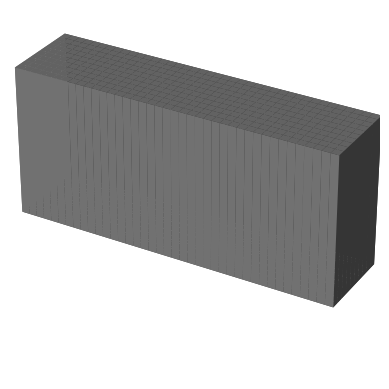

Reproduce this figure in Python.
# -----------------------------------------------------------------------------
# KMCLib version 2.0-a1
# Distributed under the GPLv3 license
# Copyright (C)  2012-2016  Mikael Leetmaa
# Developed by Mikael Leetmaa <leetmaa@kth.se>
#
# This program is distributed in the hope that it will be useful
# but WITHOUT ANY WARRANTY; without even the implied warranty of
# MERCHANTABILITY or FITNESS FOR A PARTICULAR PURPOSE.  See the
# LICENSE and README files, and the source code, for details.
#
# You should have received a copy of the GNU General Public License version 3
# (GPLv3) along with this program. If not, see <http://www.gnu.org/licenses/>.
# -----------------------------------------------------------------------------

# from KMCLib import *

# # -----------------------------------------------------------------------------
# # Unit cell

# cell_vectors = [[   1.000000e+00,   0.000000e+00,   0.000000e+00],
#                 [   0.000000e+00,   1.000000e+00,   0.000000e+00],
#                 [   0.000000e+00,   0.000000e+00,   1.000000e+00]]

# basis_points = [[   0.000000e+00,   0.000000e+00,   0.000000e+00]]

# unit_cell = KMCUnitCell(
#     cell_vectors=cell_vectors,
#     basis_points=basis_points)

# # -----------------------------------------------------------------------------
# # Lattice

# lattice = KMCLattice(
#     unit_cell=unit_cell,
#     repetitions=(40,10,10),
#     periodic=(True, True, False))

# -----------------------------------------------------------------------------
# Configuration

types = ['A_Si','V','V','V','V','V','V','V','V','V','A_Si',
         'V','V','V','V','V','V','V','V','V','A_Si','V','V',
         'V','V','V','V','V','V','V','A_Si','V','V','V','V',
         'V','V','V','V','V','A_Si','V','V','V','V','V','V',
         'V','V','V','A_Si','V','V','V','V','V','V','V','V',
         'V','A_Si','V','V','V','V','V','V','V','V','V','A_Si',
         'V','V','V','V','V','V','V','V','V','A_Si','V','V',
         'V','V','V','V','V','V','V','A_Si','V','V','V','V',
         'V','V','V','V','V','A_Si','V','V','V','V','V','V',
         'V','V','V','A_Si','V','V','V','V','V','V','V','V',
         'V','A_Si','V','V','V','V','V','V','V','V','V','A_Si',
         'V','V','V','V','V','V','V','V','V','A_Si','V','V',
         'V','V','V','V','V','V','V','A_Si','V','V','V','V',
         'V','V','V','V','V','A_Si','V','V','V','V','V','V',
         'V','V','V','A_Si','V','V','V','V','V','V','V','V',
         'V','A_Si','V','V','V','V','V','V','V','V','V','A_Si',
         'V','V','V','V','V','V','V','V','V','A_Si','V','V',
         'V','V','V','V','V','V','V','A_Si','V','V','V','V',
         'V','V','V','V','V','A_Si','V','V','V','V','V','V',
         'V','V','V','A_Si','V','V','V','V','V','V','V','V',
         'V','A_Si','V','V','V','V','V','V','V','V','V','A_Si',
         'V','V','V','V','V','V','V','V','V','A_Si','V','V',
         'V','V','V','V','V','V','V','A_Si','V','V','V','V',
         'V','V','V','V','V','A_Si','V','V','V','V','V','V',
         'V','V','V','A_Si','V','V','V','V','V','V','V','V',
         'V','A_Si','V','V','V','V','V','V','V','V','V','A_Si',
         'V','V','V','V','V','V','V','V','V','A_Si','V','V',
         'V','V','V','V','V','V','V','A_Si','V','V','V','V',
         'V','V','V','V','V','A_Si','V','V','V','V','V','V',
         'V','V','V','A_Si','V','V','V','V','V','V','V','V',
         'V','A_Si','V','V','V','V','V','V','V','V','V','A_Si',
         'V','V','V','V','V','V','V','V','V','A_Si','V','V',
         'V','V','V','V','V','V','V','A_Si','V','V','V','V',
         'V','V','V','V','V','A_Si','V','V','V','V','V','V',
         'V','V','V','A_Si','V','V','V','V','V','V','V','V',
         'V','A_Si','V','V','V','V','V','V','V','V','V','A_Si',
         'V','V','V','V','V','V','V','V','V','A_Si','V','V',
         'V','V','V','V','V','V','V','A_Si','V','V','V','V',
         'V','V','V','V','V','A_Si','V','V','V','V','V','V',
         'V','V','V','A_Si','V','V','V','V','V','V','V','V',
         'V','A_Si','V','V','V','V','V','V','V','V','V','A_Si',
         'V','V','V','V','V','V','V','V','V','A_Si','V','V',
         'V','V','V','V','V','V','V','A_Si','V','V','V','V',
         'V','V','V','V','V','A_Si','V','V','V','V','V','V',
         'V','V','V','A_Si','V','V','V','V','V','V','V','V',
         'V','A_Si','V','V','V','V','V','V','V','V','V','A_Si',
         'V','V','V','V','V','V','V','V','V','A_Si','V','V',
         'V','V','V','V','V','V','V','A_Si','V','V','V','V',
         'V','V','V','V','V','A_Si','V','V','V','V','V','V',
         'V','V','V','A_Si','V','V','V','V','V','V','V','V',
         'V','A_Si','V','V','V','V','V','V','V','V','V','A_Si',
         'V','V','V','V','V','V','V','V','V','A_Si','V','V',
         'V','V','V','V','V','V','V','A_Si','V','V','V','V',
         'V','V','V','V','V','A_Si','V','V','V','V','V','V',
         'V','V','V','A_Si','V','V','V','V','V','V','V','V',
         'V','A_Si','V','V','V','V','V','V','V','V','V','A_Si',
         'V','V','V','V','V','V','V','V','V','A_Si','V','V',
         'V','V','V','V','V','V','V','A_Si','V','V','V','V',
         'V','V','V','V','V','A_Si','V','V','V','V','V','V',
         'V','V','V','A_Si','V','V','V','V','V','V','V','V',
         'V','A_Si','V','V','V','V','V','V','V','V','V','A_Si',
         'V','V','V','V','V','V','V','V','V','A_Si','V','V',
         'V','V','V','V','V','V','V','A_Si','V','V','V','V',
         'V','V','V','V','V','A_Si','V','V','V','V','V','V',
         'V','V','V','A_Si','V','V','V','V','V','V','V','V',
         'V','A_Si','V','V','V','V','V','V','V','V','V','A_Si',
         'V','V','V','V','V','V','V','V','V','A_Si','V','V',
         'V','V','V','V','V','V','V','A_Si','V','V','V','V',
         'V','V','V','V','V','A_Si','V','V','V','V','V','V',
         'V','V','V','A_Si','V','V','V','V','V','V','V','V',
         'V','A_Si','V','V','V','V','V','V','V','V','V','A_Si',
         'V','V','V','V','V','V','V','V','V','A_Si','V','V',
         'V','V','V','V','V','V','V','A_Si','V','V','V','V',
         'V','V','V','V','V','A_Si','V','V','V','V','V','V',
         'V','V','V','A_Si','V','V','V','V','V','V','V','V',
         'V','A_Si','V','V','V','V','V','V','V','V','V','A_Si',
         'V','V','V','V','V','V','V','V','V','A_Si','V','V',
         'V','V','V','V','V','V','V','A_Si','V','V','V','V',
         'V','V','V','V','V','A_Si','V','V','V','V','V','V',
         'V','V','V','A_Si','V','V','V','V','V','V','V','V',
         'V','A_Si','V','V','V','V','V','V','V','V','V','A_Si',
         'V','V','V','V','V','V','V','V','V','A_Si','V','V',
         'V','V','V','V','V','V','V','A_Si','V','V','V','V',
         'V','V','V','V','V','B_Si','V','V','V','V','V','V',
         'V','V','V','B_Si','V','V','V','V','V','V','V','V',
         'V','B_Si','V','V','V','V','V','V','V','V','V','B_Si',
         'V','V','V','V','V','V','V','V','V','B_Si','V','V',
         'V','V','V','V','V','V','V','B_Si','V','V','V','V',
         'V','V','V','V','V','B_Si','V','V','V','V','V','V',
         'V','V','V','B_Si','V','V','V','V','V','V','V','V',
         'V','B_Si','V','V','V','V','V','V','V','V','V','B_Si',
         'V','V','V','V','V','V','V','V','V','B_Si','V','V',
         'V','V','V','V','V','V','V','B_Si','V','V','V','V',
         'V','V','V','V','V','B_Si','V','V','V','V','V','V',
         'V','V','V','B_Si','V','V','V','V','V','V','V','V',
         'V','B_Si','V','V','V','V','V','V','V','V','V','B_Si',
         'V','V','V','V','V','V','V','V','V','B_Si','V','V',
         'V','V','V','V','V','V','V','B_Si','V','V','V','V',
         'V','V','V','V','V','B_Si','V','V','V','V','V','V',
         'V','V','V','B_Si','V','V','V','V','V','V','V','V',
         'V','B_Si','V','V','V','V','V','V','V','V','V','B_Si',
         'V','V','V','V','V','V','V','V','V','B_Si','V','V',
         'V','V','V','V','V','V','V','B_Si','V','V','V','V',
         'V','V','V','V','V','B_Si','V','V','V','V','V','V',
         'V','V','V','B_Si','V','V','V','V','V','V','V','V',
         'V','B_Si','V','V','V','V','V','V','V','V','V','B_Si',
         'V','V','V','V','V','V','V','V','V','B_Si','V','V',
         'V','V','V','V','V','V','V','B_Si','V','V','V','V',
         'V','V','V','V','V','B_Si','V','V','V','V','V','V',
         'V','V','V','B_Si','V','V','V','V','V','V','V','V',
         'V','B_Si','V','V','V','V','V','V','V','V','V','B_Si',
         'V','V','V','V','V','V','V','V','V','B_Si','V','V',
         'V','V','V','V','V','V','V','B_Si','V','V','V','V',
         'V','V','V','V','V','B_Si','V','V','V','V','V','V',
         'V','V','V','B_Si','V','V','V','V','V','V','V','V',
         'V','B_Si','V','V','V','V','V','V','V','V','V','B_Si',
         'V','V','V','V','V','V','V','V','V','B_Si','V','V',
         'V','V','V','V','V','V','V','B_Si','V','V','V','V',
         'V','V','V','V','V','B_Si','V','V','V','V','V','V',
         'V','V','V','B_Si','V','V','V','V','V','V','V','V',
         'V','B_Si','V','V','V','V','V','V','V','V','V','B_Si',
         'V','V','V','V','V','V','V','V','V','B_Si','V','V',
         'V','V','V','V','V','V','V','B_Si','V','V','V','V',
         'V','V','V','V','V','B_Si','V','V','V','V','V','V',
         'V','V','V','B_Si','V','V','V','V','V','V','V','V',
         'V','B_Si','V','V','V','V','V','V','V','V','V','B_Si',
         'V','V','V','V','V','V','V','V','V','B_Si','V','V',
         'V','V','V','V','V','V','V','B_Si','V','V','V','V',
         'V','V','V','V','V','B_Si','V','V','V','V','V','V',
         'V','V','V','B_Si','V','V','V','V','V','V','V','V',
         'V','B_Si','V','V','V','V','V','V','V','V','V','B_Si',
         'V','V','V','V','V','V','V','V','V','B_Si','V','V',
         'V','V','V','V','V','V','V','B_Si','V','V','V','V',
         'V','V','V','V','V','B_Si','V','V','V','V','V','V',
         'V','V','V','B_Si','V','V','V','V','V','V','V','V',
         'V','B_Si','V','V','V','V','V','V','V','V','V','B_Si',
         'V','V','V','V','V','V','V','V','V','B_Si','V','V',
         'V','V','V','V','V','V','V','B_Si','V','V','V','V',
         'V','V','V','V','V','B_Si','V','V','V','V','V','V',
         'V','V','V','B_Si','V','V','V','V','V','V','V','V',
         'V','B_Si','V','V','V','V','V','V','V','V','V','B_Si',
         'V','V','V','V','V','V','V','V','V','B_Si','V','V',
         'V','V','V','V','V','V','V','B_Si','V','V','V','V',
         'V','V','V','V','V','B_Si','V','V','V','V','V','V',
         'V','V','V','B_Si','V','V','V','V','V','V','V','V',
         'V','B_Si','V','V','V','V','V','V','V','V','V','B_Si',
         'V','V','V','V','V','V','V','V','V','B_Si','V','V',
         'V','V','V','V','V','V','V','B_Si','V','V','V','V',
         'V','V','V','V','V','B_Si','V','V','V','V','V','V',
         'V','V','V','B_Si','V','V','V','V','V','V','V','V',
         'V','B_Si','V','V','V','V','V','V','V','V','V','B_Si',
         'V','V','V','V','V','V','V','V','V','B_Si','V','V',
         'V','V','V','V','V','V','V','B_Si','V','V','V','V',
         'V','V','V','V','V','B_Si','V','V','V','V','V','V',
         'V','V','V','B_Si','V','V','V','V','V','V','V','V',
         'V','B_Si','V','V','V','V','V','V','V','V','V','B_Si',
         'V','V','V','V','V','V','V','V','V','B_Si','V','V',
         'V','V','V','V','V','V','V','B_Si','V','V','V','V',
         'V','V','V','V','V','B_Si','V','V','V','V','V','V',
         'V','V','V','B_Si','V','V','V','V','V','V','V','V',
         'V','B_Si','V','V','V','V','V','V','V','V','V','B_Si',
         'V','V','V','V','V','V','V','V','V','B_Si','V','V',
         'V','V','V','V','V','V','V','B_Si','V','V','V','V',
         'V','V','V','V','V','B_Si','V','V','V','V','V','V',
         'V','V','V','B_Si','V','V','V','V','V','V','V','V',
         'V','B_Si','V','V','V','V','V','V','V','V','V','B_Si',
         'V','V','V','V','V','V','V','V','V','A_Si','V','V',
         'V','V','V','V','V','V','V','A_Si','V','V','V','V',
         'V','V','V','V','V','A_Si','V','V','V','V','V','V',
         'V','V','V','A_Si','V','V','V','V','V','V','V','V',
         'V','A_Si','V','V','V','V','V','V','V','V','V','A_Si',
         'V','V','V','V','V','V','V','V','V','A_Si','V','V',
         'V','V','V','V','V','V','V','A_Si','V','V','V','V',
         'V','V','V','V','V','A_Si','V','V','V','V','V','V',
         'V','V','V','A_Si','V','V','V','V','V','V','V','V',
         'V','A_Si','V','V','V','V','V','V','V','V','V','A_Si',
         'V','V','V','V','V','V','V','V','V','A_Si','V','V',
         'V','V','V','V','V','V','V','A_Si','V','V','V','V',
         'V','V','V','V','V','A_Si','V','V','V','V','V','V',
         'V','V','V','A_Si','V','V','V','V','V','V','V','V',
         'V','A_Si','V','V','V','V','V','V','V','V','V','A_Si',
         'V','V','V','V','V','V','V','V','V','A_Si','V','V',
         'V','V','V','V','V','V','V','A_Si','V','V','V','V',
         'V','V','V','V','V','A_Si','V','V','V','V','V','V',
         'V','V','V','A_Si','V','V','V','V','V','V','V','V',
         'V','A_Si','V','V','V','V','V','V','V','V','V','A_Si',
         'V','V','V','V','V','V','V','V','V','A_Si','V','V',
         'V','V','V','V','V','V','V','A_Si','V','V','V','V',
         'V','V','V','V','V','A_Si','V','V','V','V','V','V',
         'V','V','V','A_Si','V','V','V','V','V','V','V','V',
         'V','A_Si','V','V','V','V','V','V','V','V','V','A_Si',
         'V','V','V','V','V','V','V','V','V','A_Si','V','V',
         'V','V','V','V','V','V','V','A_Si','V','V','V','V',
         'V','V','V','V','V','A_Si','V','V','V','V','V','V',
         'V','V','V','A_Si','V','V','V','V','V','V','V','V',
         'V','A_Si','V','V','V','V','V','V','V','V','V','A_Si',
         'V','V','V','V','V','V','V','V','V','A_Si','V','V',
         'V','V','V','V','V','V','V','A_Si','V','V','V','V',
         'V','V','V','V','V','A_Si','V','V','V','V','V','V',
         'V','V','V','A_Si','V','V','V','V','V','V','V','V',
         'V','A_Si','V','V','V','V','V','V','V','V','V','A_Si',
         'V','V','V','V','V','V','V','V','V','A_Si','V','V',
         'V','V','V','V','V','V','V','A_Si','V','V','V','V',
         'V','V','V','V','V','A_Si','V','V','V','V','V','V',
         'V','V','V','A_Si','V','V','V','V','V','V','V','V',
         'V','A_Si','V','V','V','V','V','V','V','V','V','A_Si',
         'V','V','V','V','V','V','V','V','V','A_Si','V','V',
         'V','V','V','V','V','V','V','A_Si','V','V','V','V',
         'V','V','V','V','V','A_Si','V','V','V','V','V','V',
         'V','V','V','A_Si','V','V','V','V','V','V','V','V',
         'V','A_Si','V','V','V','V','V','V','V','V','V','A_Si',
         'V','V','V','V','V','V','V','V','V','A_Si','V','V',
         'V','V','V','V','V','V','V','A_Si','V','V','V','V',
         'V','V','V','V','V','A_Si','V','V','V','V','V','V',
         'V','V','V','A_Si','V','V','V','V','V','V','V','V',
         'V','A_Si','V','V','V','V','V','V','V','V','V','A_Si',
         'V','V','V','V','V','V','V','V','V','A_Si','V','V',
         'V','V','V','V','V','V','V','A_Si','V','V','V','V',
         'V','V','V','V','V','A_Si','V','V','V','V','V','V',
         'V','V','V','A_Si','V','V','V','V','V','V','V','V',
         'V','A_Si','V','V','V','V','V','V','V','V','V','A_Si',
         'V','V','V','V','V','V','V','V','V','A_Si','V','V',
         'V','V','V','V','V','V','V','A_Si','V','V','V','V',
         'V','V','V','V','V','A_Si','V','V','V','V','V','V',
         'V','V','V','A_Si','V','V','V','V','V','V','V','V',
         'V','A_Si','V','V','V','V','V','V','V','V','V','A_Si',
         'V','V','V','V','V','V','V','V','V','A_Si','V','V',
         'V','V','V','V','V','V','V','A_Si','V','V','V','V',
         'V','V','V','V','V','A_Si','V','V','V','V','V','V',
         'V','V','V','A_Si','V','V','V','V','V','V','V','V',
         'V','A_Si','V','V','V','V','V','V','V','V','V','A_Si',
         'V','V','V','V','V','V','V','V','V','A_Si','V','V',
         'V','V','V','V','V','V','V','A_Si','V','V','V','V',
         'V','V','V','V','V','A_Si','V','V','V','V','V','V',
         'V','V','V','A_Si','V','V','V','V','V','V','V','V',
         'V','A_Si','V','V','V','V','V','V','V','V','V','A_Si',
         'V','V','V','V','V','V','V','V','V','A_Si','V','V',
         'V','V','V','V','V','V','V','A_Si','V','V','V','V',
         'V','V','V','V','V','A_Si','V','V','V','V','V','V',
         'V','V','V','A_Si','V','V','V','V','V','V','V','V',
         'V','A_Si','V','V','V','V','V','V','V','V','V','A_Si',
         'V','V','V','V','V','V','V','V','V','A_Si','V','V',
         'V','V','V','V','V','V','V','A_Si','V','V','V','V',
         'V','V','V','V','V','A_Si','V','V','V','V','V','V',
         'V','V','V','A_Si','V','V','V','V','V','V','V','V',
         'V','A_Si','V','V','V','V','V','V','V','V','V','A_Si',
         'V','V','V','V','V','V','V','V','V','A_Si','V','V',
         'V','V','V','V','V','V','V','A_Si','V','V','V','V',
         'V','V','V','V','V','A_Si','V','V','V','V','V','V',
         'V','V','V','A_Si','V','V','V','V','V','V','V','V',
         'V','B_Si','V','V','V','V','V','V','V','V','V','B_Si',
         'V','V','V','V','V','V','V','V','V','B_Si','V','V',
         'V','V','V','V','V','V','V','B_Si','V','V','V','V',
         'V','V','V','V','V','B_Si','V','V','V','V','V','V',
         'V','V','V','B_Si','V','V','V','V','V','V','V','V',
         'V','B_Si','V','V','V','V','V','V','V','V','V','B_Si',
         'V','V','V','V','V','V','V','V','V','B_Si','V','V',
         'V','V','V','V','V','V','V','B_Si','V','V','V','V',
         'V','V','V','V','V','B_Si','V','V','V','V','V','V',
         'V','V','V','B_Si','V','V','V','V','V','V','V','V',
         'V','B_Si','V','V','V','V','V','V','V','V','V','B_Si',
         'V','V','V','V','V','V','V','V','V','B_Si','V','V',
         'V','V','V','V','V','V','V','B_Si','V','V','V','V',
         'V','V','V','V','V','B_Si','V','V','V','V','V','V',
         'V','V','V','B_Si','V','V','V','V','V','V','V','V',
         'V','B_Si','V','V','V','V','V','V','V','V','V','B_Si',
         'V','V','V','V','V','V','V','V','V','B_Si','V','V',
         'V','V','V','V','V','V','V','B_Si','V','V','V','V',
         'V','V','V','V','V','B_Si','V','V','V','V','V','V',
         'V','V','V','B_Si','V','V','V','V','V','V','V','V',
         'V','B_Si','V','V','V','V','V','V','V','V','V','B_Si',
         'V','V','V','V','V','V','V','V','V','B_Si','V','V',
         'V','V','V','V','V','V','V','B_Si','V','V','V','V',
         'V','V','V','V','V','B_Si','V','V','V','V','V','V',
         'V','V','V','B_Si','V','V','V','V','V','V','V','V',
         'V','B_Si','V','V','V','V','V','V','V','V','V','B_Si',
         'V','V','V','V','V','V','V','V','V','B_Si','V','V',
         'V','V','V','V','V','V','V','B_Si','V','V','V','V',
         'V','V','V','V','V','B_Si','V','V','V','V','V','V',
         'V','V','V','B_Si','V','V','V','V','V','V','V','V',
         'V','B_Si','V','V','V','V','V','V','V','V','V','B_Si',
         'V','V','V','V','V','V','V','V','V','B_Si','V','V',
         'V','V','V','V','V','V','V','B_Si','V','V','V','V',
         'V','V','V','V','V','B_Si','V','V','V','V','V','V',
         'V','V','V','B_Si','V','V','V','V','V','V','V','V',
         'V','B_Si','V','V','V','V','V','V','V','V','V','B_Si',
         'V','V','V','V','V','V','V','V','V','B_Si','V','V',
         'V','V','V','V','V','V','V','B_Si','V','V','V','V',
         'V','V','V','V','V','B_Si','V','V','V','V','V','V',
         'V','V','V','B_Si','V','V','V','V','V','V','V','V',
         'V','B_Si','V','V','V','V','V','V','V','V','V','B_Si',
         'V','V','V','V','V','V','V','V','V','B_Si','V','V',
         'V','V','V','V','V','V','V','B_Si','V','V','V','V',
         'V','V','V','V','V','B_Si','V','V','V','V','V','V',
         'V','V','V','B_Si','V','V','V','V','V','V','V','V',
         'V','B_Si','V','V','V','V','V','V','V','V','V','B_Si',
         'V','V','V','V','V','V','V','V','V','B_Si','V','V',
         'V','V','V','V','V','V','V','B_Si','V','V','V','V',
         'V','V','V','V','V','B_Si','V','V','V','V','V','V',
         'V','V','V','B_Si','V','V','V','V','V','V','V','V',
         'V','B_Si','V','V','V','V','V','V','V','V','V','B_Si',
         'V','V','V','V','V','V','V','V','V','B_Si','V','V',
         'V','V','V','V','V','V','V','B_Si','V','V','V','V',
         'V','V','V','V','V','B_Si','V','V','V','V','V','V',
         'V','V','V','B_Si','V','V','V','V','V','V','V','V',
         'V','B_Si','V','V','V','V','V','V','V','V','V','B_Si',
         'V','V','V','V','V','V','V','V','V','B_Si','V','V',
         'V','V','V','V','V','V','V','B_Si','V','V','V','V',
         'V','V','V','V','V','B_Si','V','V','V','V','V','V',
         'V','V','V','B_Si','V','V','V','V','V','V','V','V',
         'V','B_Si','V','V','V','V','V','V','V','V','V','B_Si',
         'V','V','V','V','V','V','V','V','V','B_Si','V','V',
         'V','V','V','V','V','V','V','B_Si','V','V','V','V',
         'V','V','V','V','V','B_Si','V','V','V','V','V','V',
         'V','V','V','B_Si','V','V','V','V','V','V','V','V',
         'V','B_Si','V','V','V','V','V','V','V','V','V','B_Si',
         'V','V','V','V','V','V','V','V','V','B_Si','V','V',
         'V','V','V','V','V','V','V','B_Si','V','V','V','V',
         'V','V','V','V','V','B_Si','V','V','V','V','V','V',
         'V','V','V','B_Si','V','V','V','V','V','V','V','V',
         'V','B_Si','V','V','V','V','V','V','V','V','V','B_Si',
         'V','V','V','V','V','V','V','V','V','B_Si','V','V',
         'V','V','V','V','V','V','V','B_Si','V','V','V','V',
         'V','V','V','V','V','B_Si','V','V','V','V','V','V',
         'V','V','V','B_Si','V','V','V','V','V','V','V','V',
         'V','B_Si','V','V','V','V','V','V','V','V','V','B_Si',
         'V','V','V','V','V','V','V','V','V','B_Si','V','V',
         'V','V','V','V','V','V','V','B_Si','V','V','V','V',
         'V','V','V','V','V','B_Si','V','V','V','V','V','V',
         'V','V','V','B_Si','V','V','V','V','V','V','V','V',
         'V','B_Si','V','V','V','V','V','V','V','V','V','B_Si',
         'V','V','V','V','V','V','V','V','V','B_Si','V','V',
         'V','V','V','V','V','V','V','B_Si','V','V','V','V',
         'V','V','V','V','V']

# possible_types = ['A','C','B','B_Si','A_GaAs','Vt','V','A_Si','D','B_GaAs']

# configuration = KMCConfiguration(
#     lattice=lattice,
#     types=types,
#     possible_types=possible_types)

# Import libraries
import matplotlib.pyplot as plt
from mpl_toolkits.mplot3d import Axes3D
import numpy as np

path = "C:/Users/<user>/Documents/GitHub/Images/GaAsGrowth/Arrival_test/"

####################
#    Image size    #
####################

X = 40
Y = 10
Z = 10

####################

max_dimension = max([X, Y, Z])

for i in range(1):
    
    file_name = "Imtest%d.png" % i
    KMC_Result_current = types
    
    Voids = np.full((X, Y, Z), False)
    A_Si = np.full((max_dimension, max_dimension, max_dimension), False)
    B_Si = np.full((max_dimension, max_dimension, max_dimension), False)
    A_GaAs = np.full((max_dimension, max_dimension, max_dimension), False)
    B_GaAs = np.full((max_dimension, max_dimension, max_dimension), False)
    A = np.full((max_dimension, max_dimension, max_dimension), False)
    B = np.full((max_dimension, max_dimension, max_dimension), False)
    C = np.full((max_dimension, max_dimension, max_dimension), False)
    D = np.full((max_dimension, max_dimension, max_dimension), False)
    
    # Interface states
    Vt = np.full((max_dimension, max_dimension, max_dimension), False)
    
    for x in range(X):
        for y in range(Y):
            for z in range(Z):
                if KMC_Result_current[(Y*Z) * x + (Z) * y + (1) * z] == "A_Si":
                    A_Si[x][y][z] = True
                if KMC_Result_current[(Y*Z) * x + (Z) * y + (1) * z] == "B_Si":
                    B_Si[x][y][z] = True
                if KMC_Result_current[(Y*Z) * x + (Z) * y + (1) * z] == "A_GaAs":
                    A_GaAs[x][y][z] = True
                if KMC_Result_current[(Y*Z) * x + (Z) * y + (1) * z] == "B_GaAs":
                    B_GaAs[x][y][z] = True
                if KMC_Result_current[(Y*Z) * x + (Z) * y + (1) * z] == "A":
                    A[x][y][z] = True
                if KMC_Result_current[(Y*Z) * x + (Z) * y + (1) * z] == "B":
                    B[x][y][z] = True
                if KMC_Result_current[(Y*Z) * x + (Z) * y + (1) * z] == "C":
                    C[x][y][z] = True
                if KMC_Result_current[(Y*Z) * x + (Z) * y + (1) * z] == "D":
                    D[x][y][z] = True
                
                # Interface states
                if KMC_Result_current[(Y*Z) * x + (Z) * y + (1) * z] == "Vt":
                    Vt[x][y][z] = True                  
    
    #combine the objects into a single boolean array
    voxelarray = A_Si | B_Si | A_GaAs | B_GaAs | A | B | C | D#| Vt
    
    colors = np.empty(voxelarray.shape, dtype=object)
    #colors[void] = '#FF000000' # == transparent
    colors[A_Si] = 'grey'
    colors[B_Si] = 'grey'
    colors[A_GaAs] = 'blue'
    colors[B_GaAs] = 'yellow'
    colors[A] = 'red'
    colors[B] = 'orange'
    colors[C] = 'purple'
    colors[D] = 'pink'
    
    # # Interface states
    # colors[Vt] = 'green'
    
    ax = plt.axes(projection='3d')
    
    # turn off/on axis
    plt.axis('off')
    #settings
    # X-axis : left 7.8908618514956235
    # X-axis : right 33.60440199006097
    # Y-axis : bottom -6.302167259329746
    # Y-axis : top 19.411372879235586
    plt.xlim((10.268365867838938,35.98190600640428))
    plt.ylim((-12.04950983931609,13.66403029924924))
    
    ax.voxels(voxelarray, facecolors=colors, edgecolor='#FF000000')
    # plt.savefig(path+file_name) 
    # plt.close()